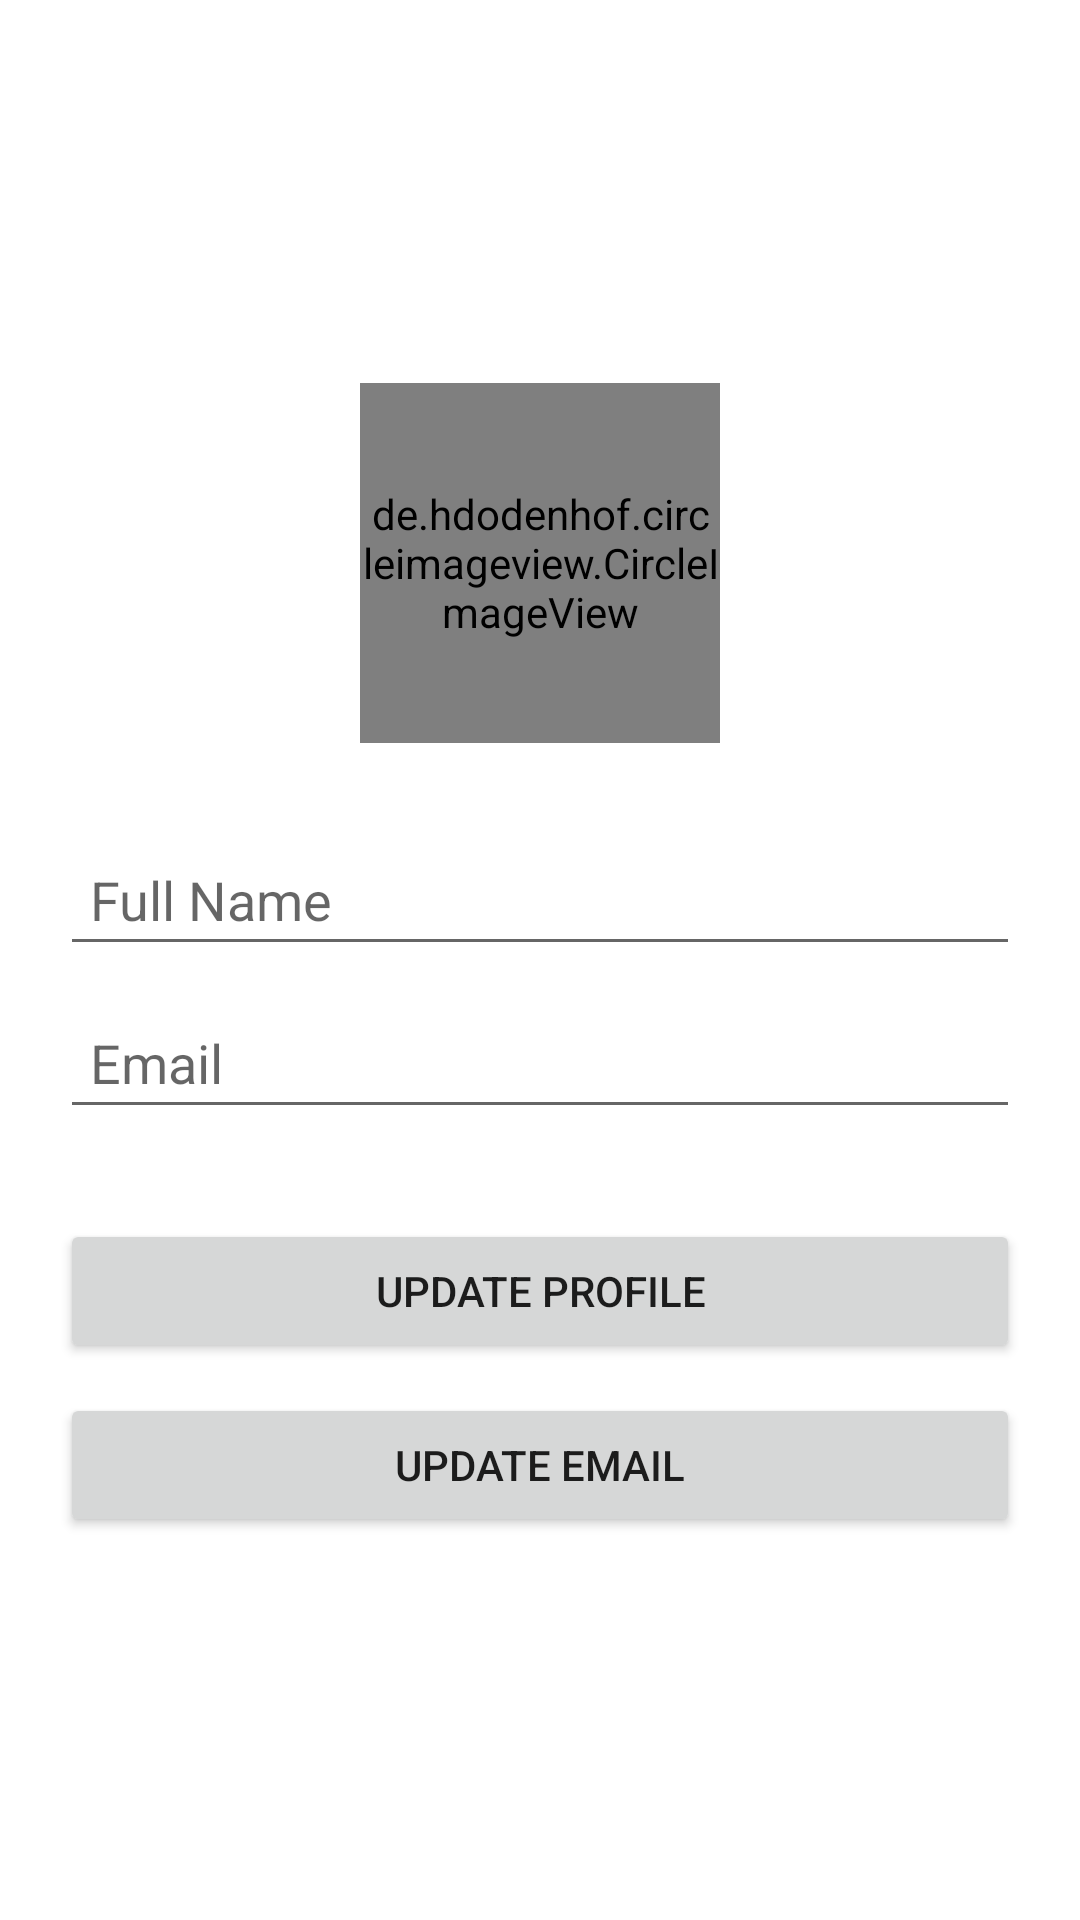

Android layout source for this screen:
<!-- AndroidManifest.xml: application theme Theme.TincoderFirebase -->
<!-- res/layout/fragment_my_profile.xml -->
<?xml version="1.0" encoding="utf-8"?>
<LinearLayout
    xmlns:android="http://schemas.android.com/apk/res/android"
    xmlns:app="http://schemas.android.com/apk/res-auto"
    xmlns:tools="http://schemas.android.com/tools"
    android:layout_width="match_parent"
    android:layout_height="match_parent"
    android:orientation="vertical"
    android:padding="20dp"
    android:gravity="center"
    tools:context=".ui.profile.MyProfileFragment">
     
    <de.hdodenhof.circleimageview.CircleImageView
        android:id="@+id/img_avatar"
        android:layout_width="120dp"
        android:layout_height="120dp"
        android:src="@drawable/ic_avatar"/>

    <EditText
        android:id="@+id/edt_full_name"
        android:layout_width="match_parent"
        android:layout_height="wrap_content"
        android:padding="10dp"
        android:imeOptions="actionNext"
        android:layout_marginTop="30dp"
        android:hint="Full Name"/>

    <EditText
        android:id="@+id/edt_email"
        android:layout_width="match_parent"
        android:layout_height="wrap_content"
        android:padding="10dp"
        android:imeOptions="actionDone"
        android:layout_marginTop="10dp"
        android:hint="Email"/>

        <Button
            android:id="@+id/btn_update_profile"
            android:layout_width="match_parent"
            android:layout_height="wrap_content"
            android:layout_marginTop="30dp"
            android:text="Update Profile"/>

    <Button
        android:id="@+id/btn_update_email"
        android:layout_width="match_parent"
        android:layout_height="wrap_content"
        android:layout_marginTop="10dp"
        android:text="Update Email"/>

</LinearLayout>
<!-- resources referenced by this layout -->
<resources>
  <style name="Theme.TincoderFirebase" parent="Theme.MaterialComponents.DayNight.DarkActionBar">
          
          <item name="colorPrimary">@color/purple_500</item>
          <item name="colorPrimaryVariant">@color/purple_700</item>
          <item name="colorOnPrimary">@color/white</item>
          
          <item name="colorSecondary">@color/teal_200</item>
          <item name="colorSecondaryVariant">@color/teal_700</item>
          <item name="colorOnSecondary">@color/black</item>
          
          <item name="android:statusBarColor" tools:targetApi="l">?attr/colorPrimaryVariant</item>
          
      </style>
  <!-- not gathered from this repository: default colours our renderer supplied (Android Studio template values) -->
  <color name="purple_500">#FF6200EE</color>
  <color name="purple_700">#FF3700B3</color>
  <color name="teal_200">#FF03DAC5</color>
  <color name="teal_700">#FF018786</color>
  <color name="black">#FF000000</color>
  <color name="white">#FFFFFFFF</color>
</resources>
